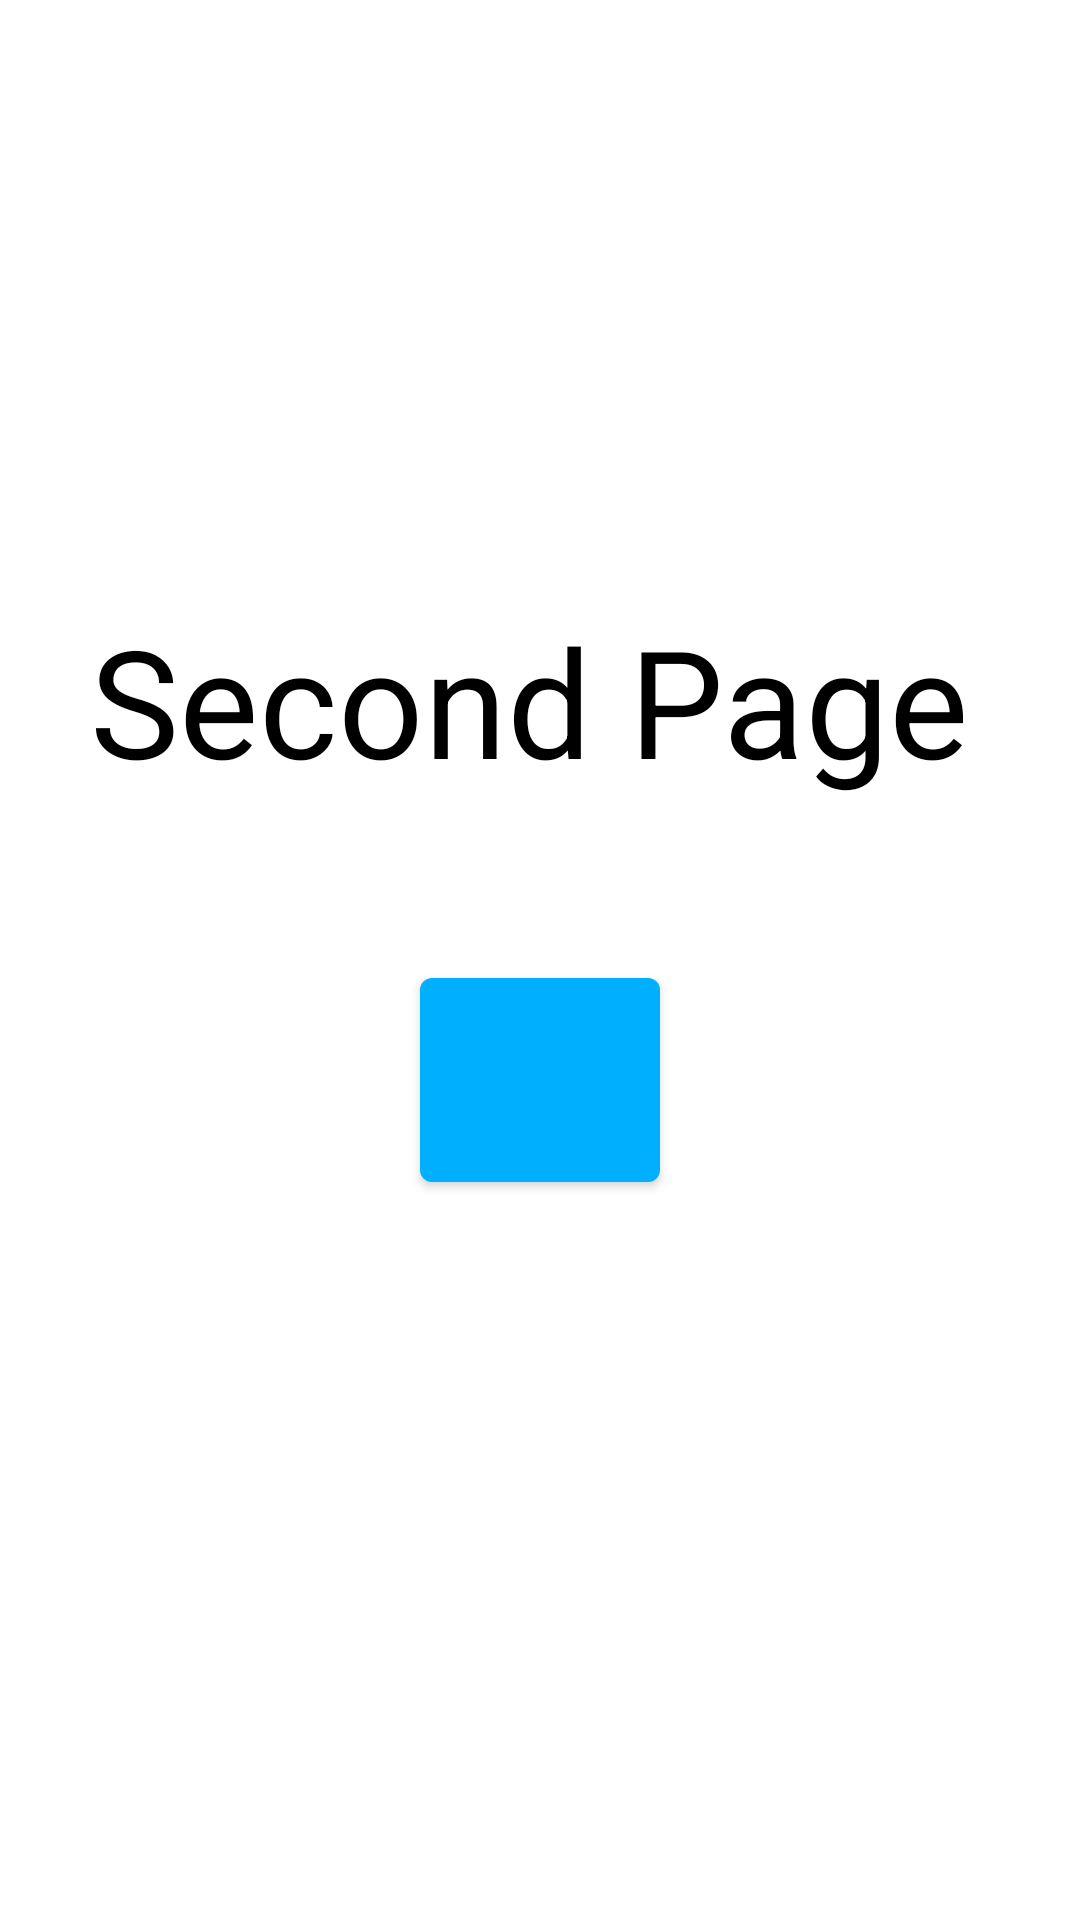

Here is an Android app screen rendered from its layout file. Give the layout XML and the strings, colors and styles it references.
<!-- AndroidManifest.xml: application theme Theme.SecuritiesLes1 -->
<!-- res/layout/activity_second.xml -->
<?xml version="1.0" encoding="utf-8"?>
<RelativeLayout xmlns:android="http://schemas.android.com/apk/res/android"
    xmlns:app="http://schemas.android.com/apk/res-auto"
    xmlns:tools="http://schemas.android.com/tools"
    android:layout_width="match_parent"
    android:layout_height="match_parent"
    tools:context=".secondActivity">

    <com.google.android.material.textview.MaterialTextView
        android:id="@+id/text"
        android:text="Second Page"
        android:layout_width="300dp"
        android:layout_height="70dp"
        android:textSize="50dp"
        android:textColor="@color/black"
        android:layout_centerHorizontal="true"
        android:layout_marginTop="200dp"/>

    <com.google.android.material.button.MaterialButton
        android:id="@+id/back"
        android:layout_centerInParent="true"
        android:layout_below="@id/text"
        android:layout_marginTop="50dp"
        app:backgroundTint="@color/blue"
        android:layout_width="80dp"
        android:layout_height="80dp"
        />

</RelativeLayout>
<!-- resources referenced by this layout -->
<resources>
  <color name="black">#FF000000</color>
  <color name="blue">#00B0FF</color>
  <style name="Theme.SecuritiesLes1" parent="Theme.MaterialComponents.DayNight.DarkActionBar">
          
          <item name="colorPrimary">@color/purple_500</item>
          <item name="colorPrimaryVariant">@color/purple_700</item>
          <item name="colorOnPrimary">@color/white</item>
          
          <item name="colorSecondary">@color/teal_200</item>
          <item name="colorSecondaryVariant">@color/teal_700</item>
          <item name="colorOnSecondary">@color/black</item>
          
          <item name="android:statusBarColor" tools:targetApi="l">?attr/colorPrimaryVariant</item>
          
      </style>
  <color name="purple_500">#FF6200EE</color>
  <color name="purple_700">#FF3700B3</color>
  <color name="white">#FFFFFFFF</color>
  <color name="teal_200">#FF03DAC5</color>
  <color name="teal_700">#FF018786</color>
</resources>
